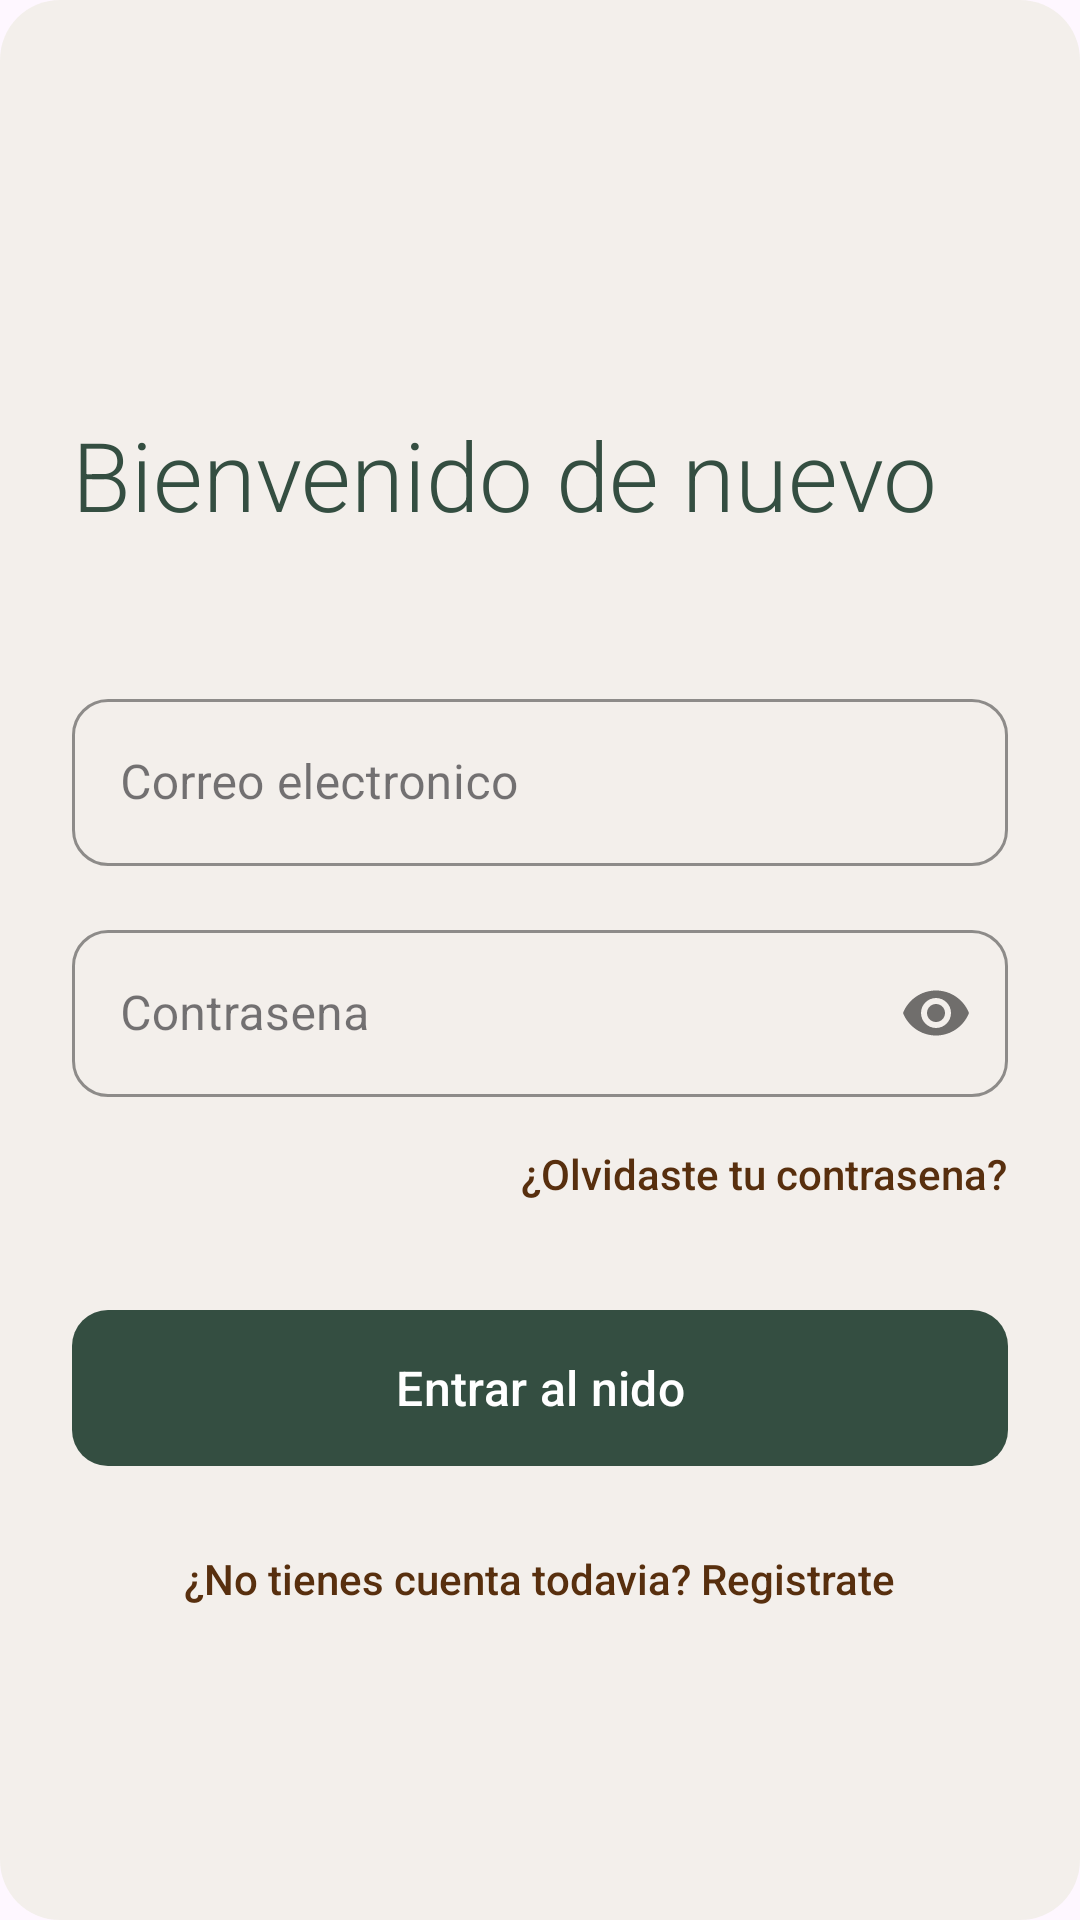

This screen was rendered from an Android layout file. Write that file and the resources it references.
<!-- AndroidManifest.xml: application theme Theme.AppPajaros -->
<!-- res/layout/activity_iniciar_sesion.xml -->
<?xml version="1.0" encoding="utf-8"?>
<ScrollView xmlns:android="http://schemas.android.com/apk/res/android"
    xmlns:app="http://schemas.android.com/apk/res-auto"
    android:layout_width="match_parent"
    android:layout_height="match_parent"
    android:background="@drawable/fondo_reg_ini"
    android:fillViewport="true">

    <androidx.constraintlayout.widget.ConstraintLayout
        android:id="@+id/pantalla_login_raiz"
        android:layout_width="match_parent"
        android:layout_height="wrap_content"
        android:layout_gravity="center"
        android:layout_margin="24dp"
        android:padding="24dp"
        android:background="@drawable/fondo_contenedor_traslucido">

        <TextView
            android:id="@+id/txvw_TituloLogin"
            android:layout_width="wrap_content"
            android:layout_height="wrap_content"
            android:layout_marginTop="32dp"
            android:fontFamily="sans-serif-light"
            android:text="Bienvenido de nuevo"
            android:textColor="@color/verde_oscuro"
            android:textSize="32sp"
            app:layout_constraintBottom_toTopOf="@+id/til_CorreoLogin"
            app:layout_constraintStart_toStartOf="parent"
            app:layout_constraintTop_toTopOf="parent"
            app:layout_constraintVertical_chainStyle="packed" />

        <com.google.android.material.textfield.TextInputLayout
            android:id="@+id/til_CorreoLogin"
            style="@style/Widget.MaterialComponents.TextInputLayout.OutlinedBox"
            android:layout_width="match_parent"
            android:layout_height="wrap_content"
            android:layout_marginTop="48dp"
            android:hint="Correo electronico"
            app:endIconMode="clear_text"
            app:boxCornerRadiusBottomEnd="12dp"
            app:boxCornerRadiusBottomStart="12dp"
            app:boxCornerRadiusTopEnd="12dp"
            app:boxCornerRadiusTopStart="12dp"
            app:boxStrokeColor="@color/verde_oscuro"
            app:hintTextColor="@color/verde_musgo"
            app:layout_constraintBottom_toTopOf="@+id/til_PassLogin"
            app:layout_constraintTop_toBottomOf="@+id/txvw_TituloLogin">

            <com.google.android.material.textfield.TextInputEditText
                android:id="@+id/et_CorreoLogin"
                android:layout_width="match_parent"
                android:layout_height="wrap_content"
                android:inputType="textEmailAddress"
                android:textColor="@color/verde_oscuro" />
        </com.google.android.material.textfield.TextInputLayout>

        <com.google.android.material.textfield.TextInputLayout
            android:id="@+id/til_PassLogin"
            style="@style/Widget.MaterialComponents.TextInputLayout.OutlinedBox"
            android:layout_width="match_parent"
            android:layout_height="wrap_content"
            android:layout_marginTop="16dp"
            android:hint="Contrasena"
            app:boxCornerRadiusBottomEnd="12dp"
            app:boxCornerRadiusBottomStart="12dp"
            app:boxCornerRadiusTopEnd="12dp"
            app:boxCornerRadiusTopStart="12dp"
            app:boxStrokeColor="@color/verde_oscuro"
            app:hintTextColor="@color/verde_musgo"
            app:layout_constraintBottom_toTopOf="@+id/txvw_OlvidastePass"
            app:layout_constraintTop_toBottomOf="@+id/til_CorreoLogin"
            app:passwordToggleEnabled="true">

            <com.google.android.material.textfield.TextInputEditText
                android:id="@+id/et_PassLogin"
                android:layout_width="match_parent"
                android:layout_height="wrap_content"
                android:inputType="textPassword"
                android:textColor="@color/verde_oscuro" />
        </com.google.android.material.textfield.TextInputLayout>

        <TextView
            android:id="@+id/txvw_OlvidastePass"
            android:layout_width="wrap_content"
            android:layout_height="wrap_content"
            android:layout_marginTop="16dp"
            android:fontFamily="sans-serif-medium"
            android:text="¿Olvidaste tu contrasena?"
            android:textColor="@color/marron_tierra"
            app:layout_constraintBottom_toTopOf="@+id/btn_IniciarSesion"
            app:layout_constraintEnd_toEndOf="parent"
            app:layout_constraintTop_toBottomOf="@+id/til_PassLogin" />

        <com.google.android.material.button.MaterialButton
            android:id="@+id/btn_IniciarSesion"
            android:layout_width="match_parent"
            android:layout_height="60dp"
            android:layout_marginTop="32dp"
            android:text="Entrar al nido"
            android:textColor="#FFFFFF"
            android:textSize="16sp"
            app:backgroundTint="@color/verde_oscuro"
            app:cornerRadius="12dp"
            app:layout_constraintBottom_toTopOf="@+id/txvw_IrARegistro"
            app:layout_constraintTop_toBottomOf="@+id/txvw_OlvidastePass" />

        <TextView
            android:id="@+id/txvw_IrARegistro"
            android:layout_width="wrap_content"
            android:layout_height="wrap_content"
            android:layout_marginTop="24dp"
            android:fontFamily="sans-serif-medium"
            android:text="¿No tienes cuenta todavia? Registrate"
            android:textColor="@color/marron_tierra"
            app:layout_constraintBottom_toBottomOf="parent"
            app:layout_constraintEnd_toEndOf="parent"
            app:layout_constraintStart_toStartOf="parent"
            app:layout_constraintTop_toBottomOf="@+id/btn_IniciarSesion" />

    </androidx.constraintlayout.widget.ConstraintLayout>
</ScrollView>
<!-- resources referenced by this layout -->
<resources>
  <color name="marron_tierra">#582F0E</color>
  <color name="verde_musgo">#A3B18A</color>
  <color name="verde_oscuro">#344E41</color>
  <!-- drawable fondo_contenedor_traslucido (drawable) -->
  <?xml version="1.0" encoding="utf-8"?>
  <shape xmlns:android="http://schemas.android.com/apk/res/android">
      <solid android:color="#E6F2EFE9" />
      <corners android:radius="20dp" />
  </shape>
  <style name="Theme.AppPajaros" parent="Base.Theme.AppPajaros" />
  <style name="Base.Theme.AppPajaros" parent="Theme.Material3.DayNight.NoActionBar">
          
          
      </style>
</resources>
